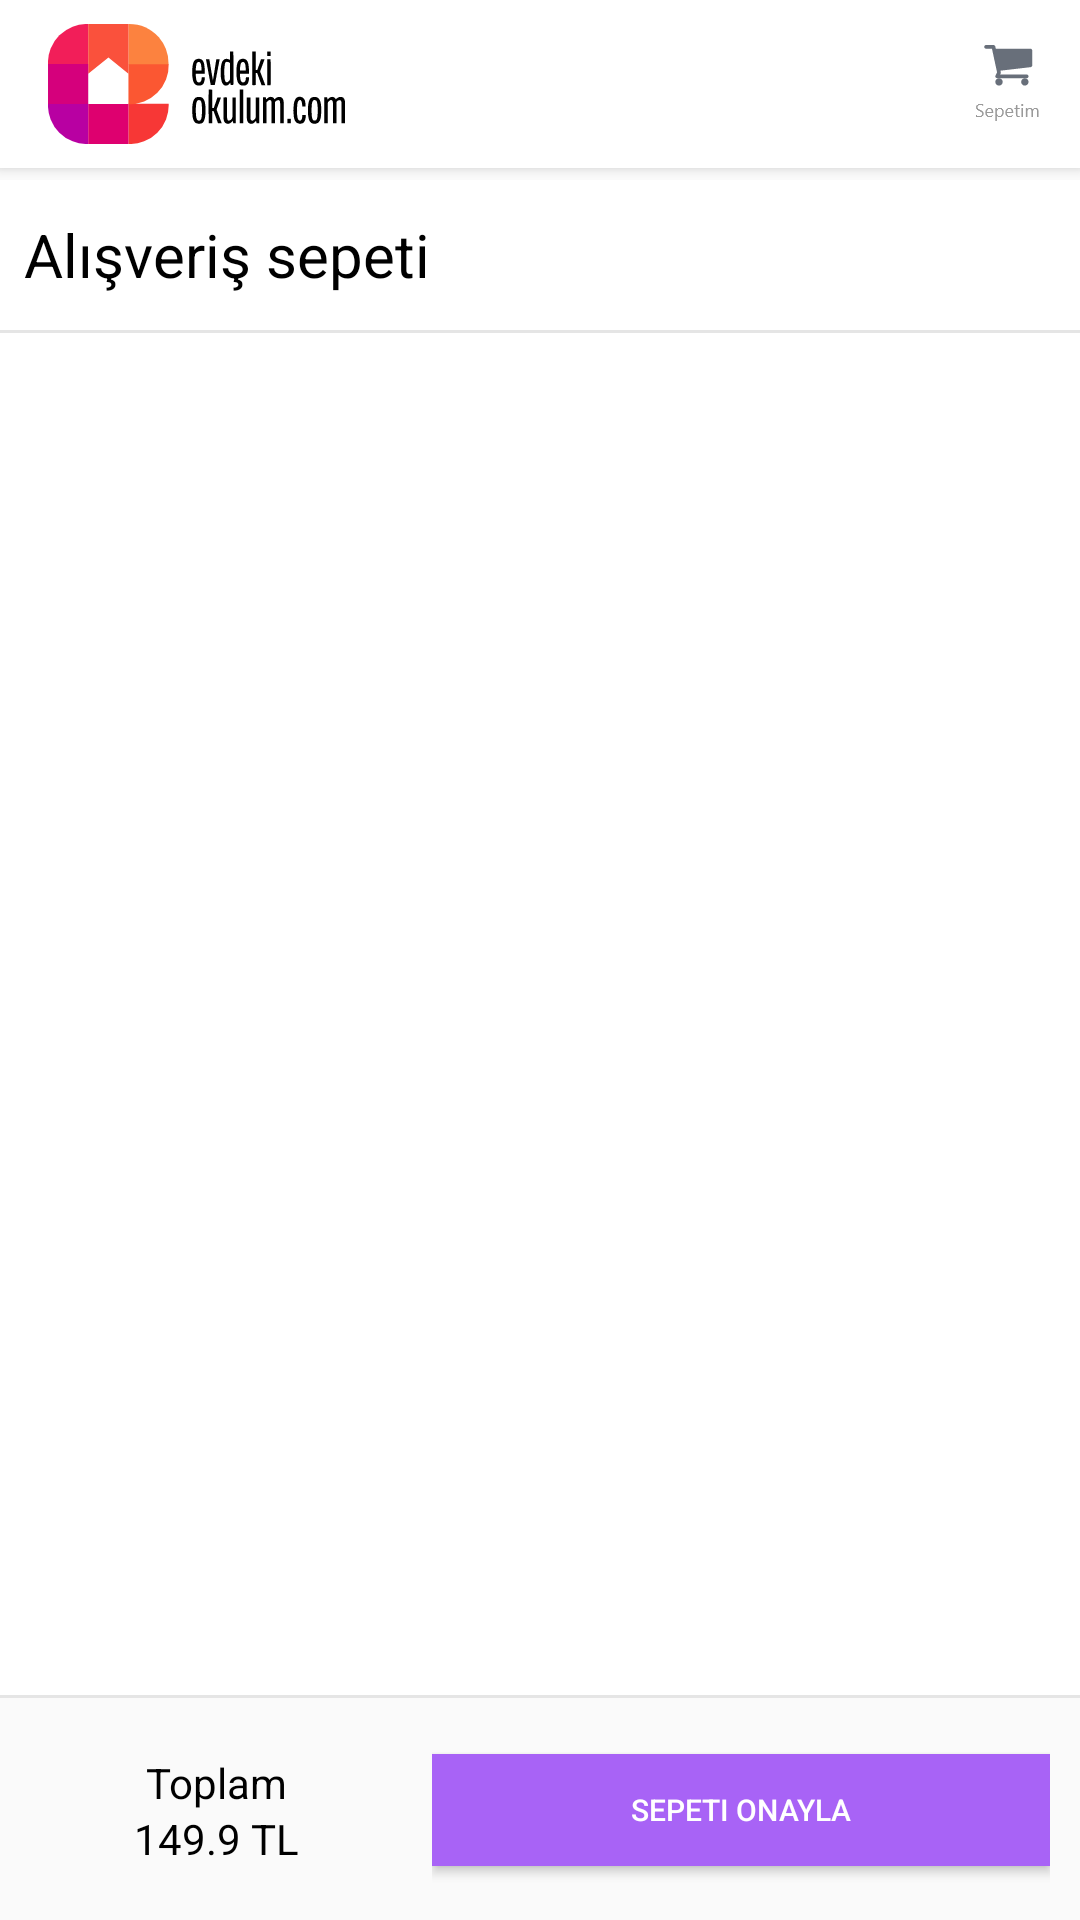

This screen was rendered from an Android layout file. Write that file and the resources it references.
<!-- AndroidManifest.xml: application theme Theme.EvdekiOkulum -->
<!-- res/layout/basket.xml -->
<?xml version="1.0" encoding="utf-8"?>
<RelativeLayout xmlns:android="http://schemas.android.com/apk/res/android"
    xmlns:tools="http://schemas.android.com/tools"
    android:layout_width="match_parent"
    android:layout_height="match_parent"
    xmlns:app="http://schemas.android.com/apk/res-auto"
    tools:context=".basket.Basket"
    android:orientation="vertical"
    android:weightSum="6"
    android:background="@color/white"

    >
    <androidx.coordinatorlayout.widget.CoordinatorLayout
        android:layout_alignParentTop="true"
        android:layout_centerHorizontal="true"
        android:id="@+id/coordinator_layout"

        android:layout_width="match_parent"
        android:layout_height="60dp">
        <com.google.android.material.appbar.AppBarLayout
            android:layout_width="match_parent"
            android:layout_height="wrap_content">
            <com.google.android.material.appbar.MaterialToolbar
                android:id="@+id/topAppBar"
                android:layout_width="match_parent"
                android:layout_height="?attr/actionBarSize"
                android:background="@color/white"
                app:logo="@drawable/toolbar_logo"
                app:menu="@menu/toolbar_menu" />

        </com.google.android.material.appbar.AppBarLayout>

    </androidx.coordinatorlayout.widget.CoordinatorLayout>




       <RelativeLayout
           android:layout_centerHorizontal="true"
        android:id="@+id/payment"
        android:layout_width="match_parent"
        android:layout_height="50dp"
        android:layout_below="@+id/coordinator_layout"
        android:gravity="clip_horizontal">
        <TextView
            android:layout_width="match_parent"
            android:layout_height="wrap_content"
            android:layout_gravity="center"
            android:layout_centerInParent="true"
            android:paddingLeft="8dp"
            android:layout_marginBottom="0dp"
            android:text="Alışveriş sepeti"
            android:textColor="@color/black"
            android:textSize="20dp" />

    </RelativeLayout>

    <View
        android:id="@+id/view"
        android:layout_below="@id/payment"
        android:layout_gravity="bottom"
        android:layout_width="match_parent"
        android:layout_height="1dp"
        android:background="@color/view" />




    <androidx.recyclerview.widget.RecyclerView
        android:layout_centerHorizontal="true"
        android:layout_below="@+id/view"
        android:layout_above="@+id/bottoms"
        android:id="@+id/recyler_basket"
        android:layout_width="match_parent"
        android:layout_height="match_parent"
        />
    <LinearLayout
        android:layout_centerHorizontal="true"
        android:id="@+id/bottoms"
        android:layout_alignParentBottom="true"
        android:layout_width="match_parent"
        android:layout_height="75dp"
        android:weightSum="2"
        android:orientation="vertical"
        >
        <View
            android:layout_gravity="bottom"
            android:layout_width="match_parent"
            android:layout_height="1dp"
            android:background="@color/view" />



        <LinearLayout


            android:background="#FAFAFA"
            android:layout_width="match_parent"
            android:layout_height="75dp"
            android:weightSum="5">

            <LinearLayout
                android:gravity="center"
                android:layout_width="0dp"
                android:layout_weight="2"
                android:orientation="vertical"
                android:layout_height="match_parent"
                android:weightSum="4">

                <TextView

                    android:gravity="center"
                    android:layout_width="match_parent"
                    android:layout_height="0dp"
                    android:layout_weight="1"
                    android:textColor="@color/black"
                    android:text="Toplam"/>
                <TextView

                    android:textColor="@color/black"
                    android:gravity="center"
                    android:layout_width="match_parent"
                    android:text="149.9 TL"
                    android:layout_height="0dp"
                    android:layout_weight="1"/>


            </LinearLayout>
            <LinearLayout
                android:paddingRight="10dp"
                android:gravity="center"
                android:orientation="vertical"
               android:weightSum="4"
                android:layout_width="0dp"
                android:layout_height="match_parent"
                android:layout_weight="3">


                <Button

                    android:id="@+id/btn_basket"
                    android:layout_width="match_parent"
                    android:layout_height="0dp"
                    android:layout_weight="2"
                    android:text="Sepeti onayla"
                    android:textSize="10dp"
                    android:textColor="@color/white"
                    android:background="#A863F6"
                    android:layout_gravity="center"/>





            </LinearLayout>






        </LinearLayout>






    </LinearLayout>


</RelativeLayout>
<!-- resources referenced by this layout -->
<resources>
  <color name="black">#FF000000</color>
  <color name="view">#E5E5E5</color>
  <color name="white">#FFFFFFFF</color>
  <!-- drawable toolbar_logo: vector/xml drawable (drawable, 11866 chars, omitted) -->
  <style name="Theme.EvdekiOkulum" parent="Theme.AppCompat.Light.NoActionBar">
          
          <item name="colorPrimary">@color/purple_500</item>
          <item name="colorPrimaryDark">@color/black</item>
          <item name="colorAccent">@color/btn_bg</item>
          <item name="windowNoTitle">true</item>
          <item name="windowActionBar">false</item>
  
      </style>
  <color name="purple_500">#FF6200EE</color>
  <color name="btn_bg">#ED2A26</color>
</resources>
